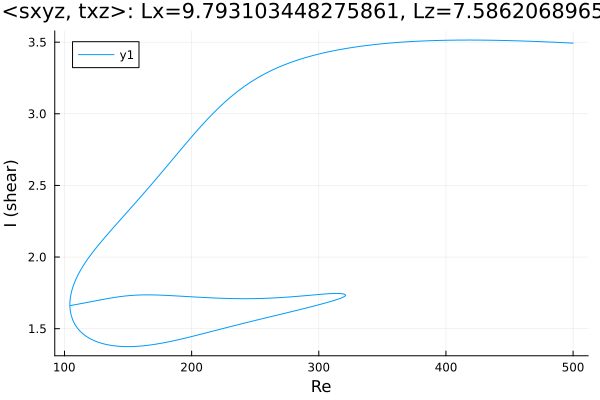

The table this chart was drawn from, first rows:
Re, shear
500.0, 3.493
499.5, 3.493
498.1, 3.494
496.7, 3.495
495.3, 3.495
493.9, 3.496
492.4, 3.496
491, 3.497
489.6, 3.498
488.2, 3.498
486.8, 3.499
485.5, 3.499
484.1, 3.5
482.7, 3.501
481.3, 3.501
479.9, 3.502
478.4, 3.502
477, 3.503
475.6, 3.503
474.2, 3.504
472.8, 3.504
471.4, 3.505
470, 3.505
468.5, 3.506
467.1, 3.506
465.7, 3.507
464.3, 3.507
462.9, 3.507
461.5, 3.508
460.1, 3.508
458.7, 3.509
457.2, 3.509
455.8, 3.509
454.4, 3.51
453, 3.51
451.6, 3.51
450.2, 3.511
448.8, 3.511
447.3, 3.511
445.9, 3.512
444.5, 3.512
443.1, 3.512
441.7, 3.513
440.3, 3.513
438.9, 3.513
437.4, 3.513
436, 3.513
434.6, 3.514
433.2, 3.514
431.8, 3.514
430.4, 3.514
429, 3.514
427.5, 3.514
426.1, 3.514
424.7, 3.514
423.3, 3.515
421.9, 3.515
420.5, 3.515
419.1, 3.515
417.6, 3.515
... 963 more rows
